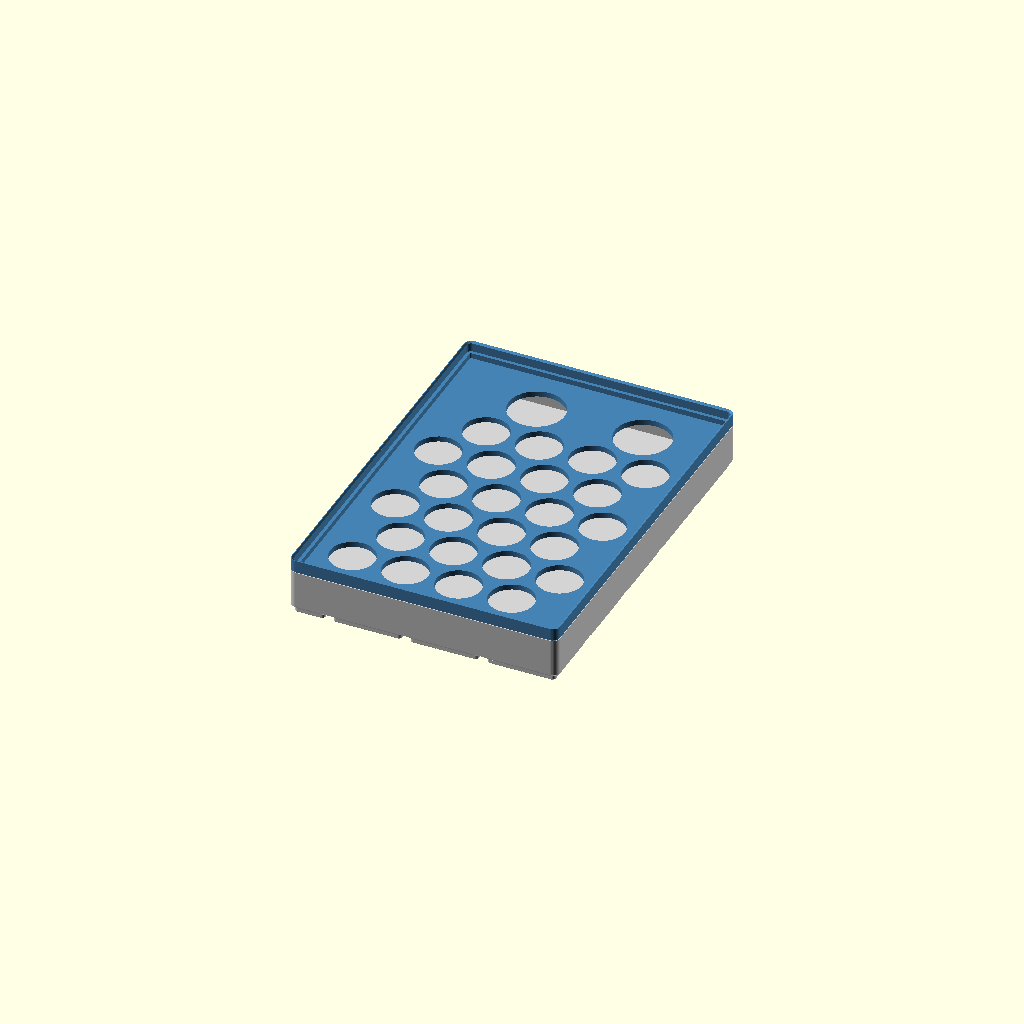
Cell 1: rendered with the file's own defaults.
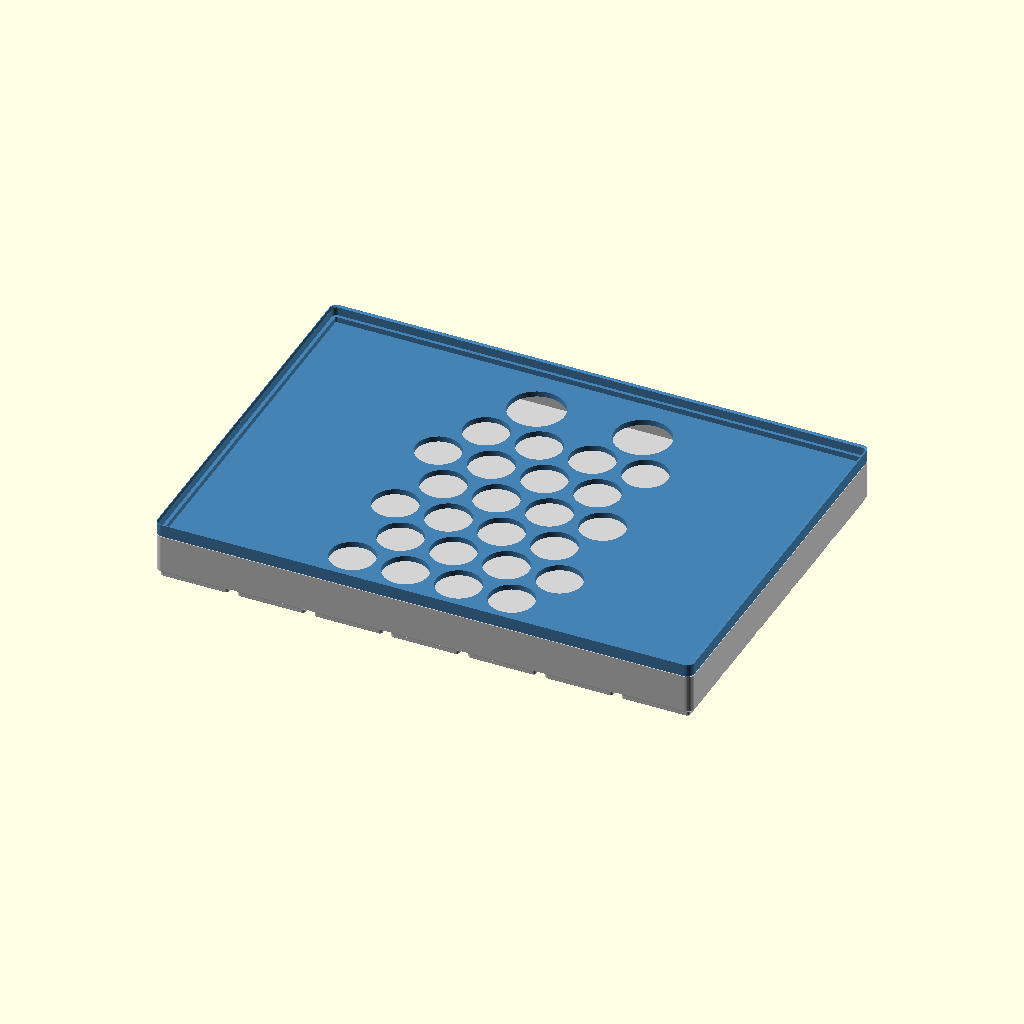
Cell 2 — cols set to 7, the other parameters unchanged.
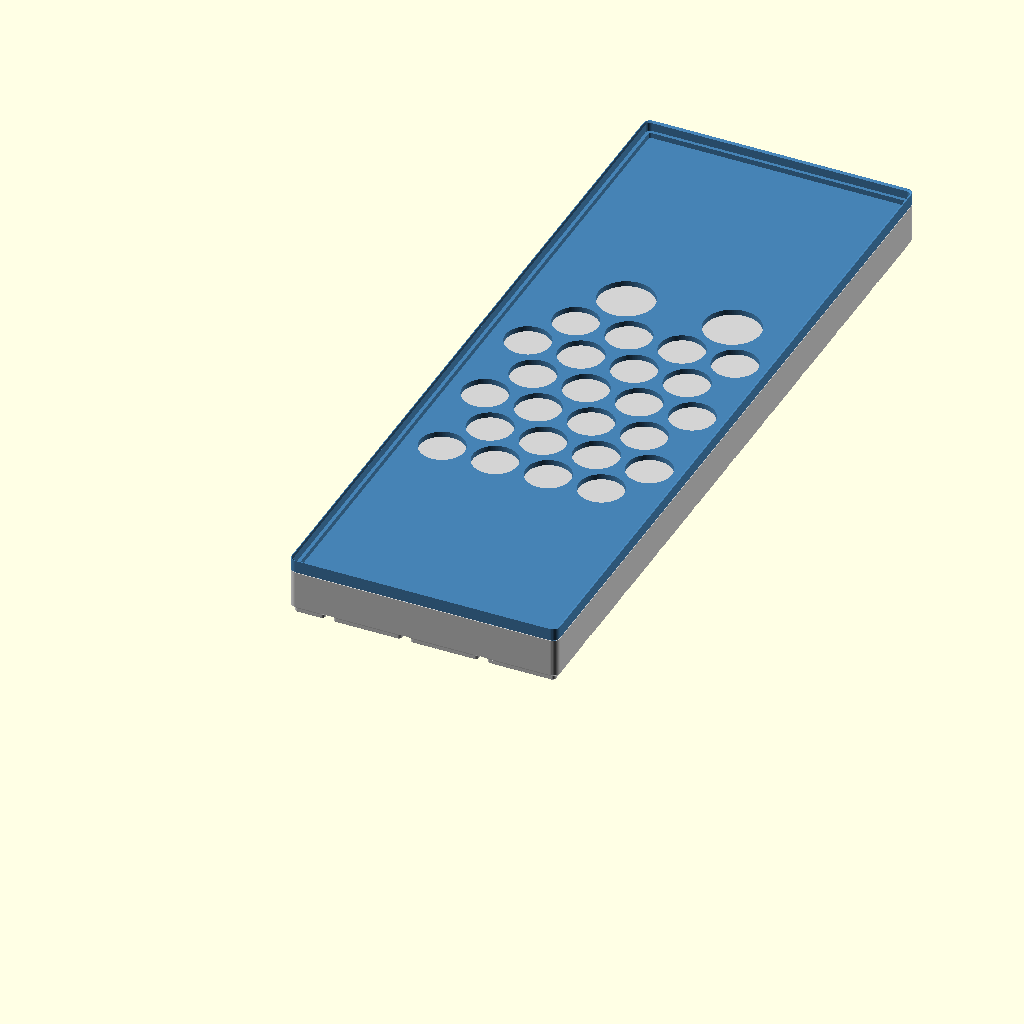
Cell 3 — rows set to 10, the other parameters unchanged.
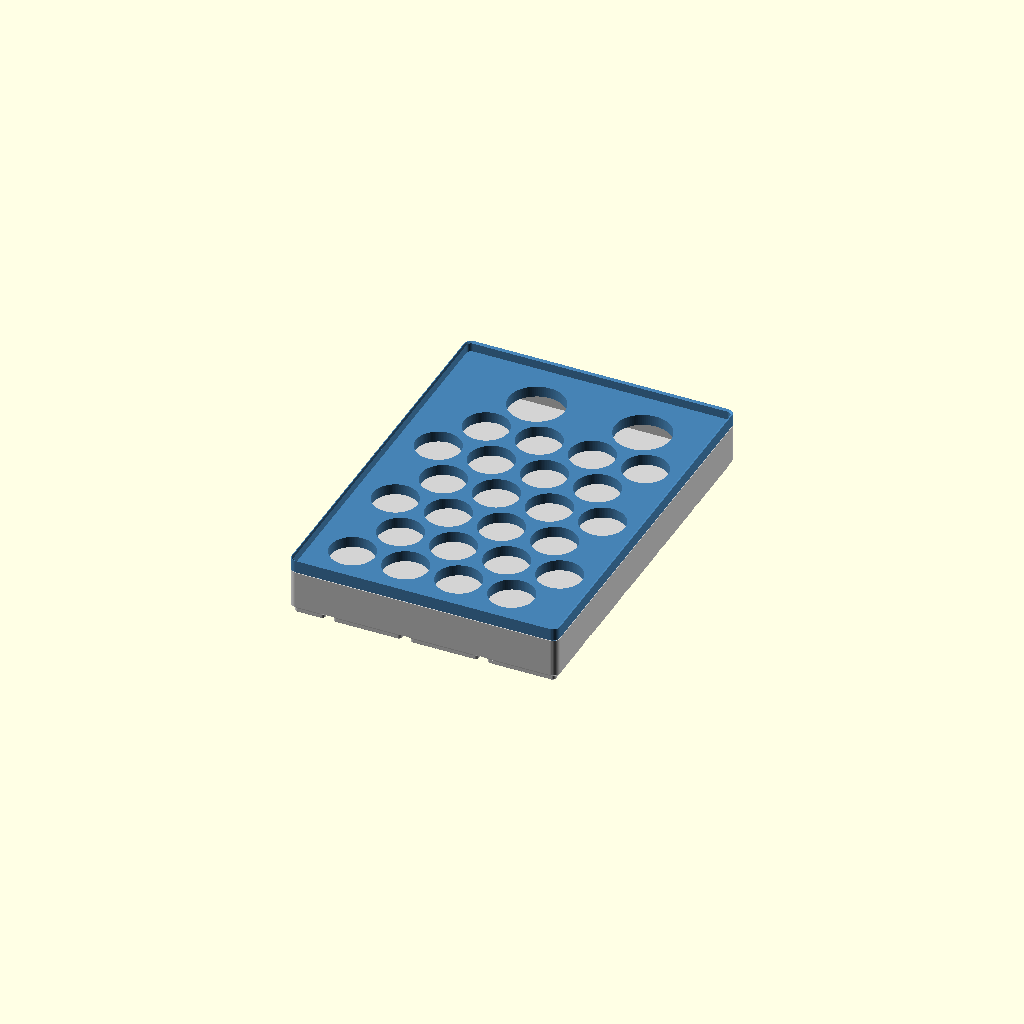
Cell 4: the same model with plate_t = 6.
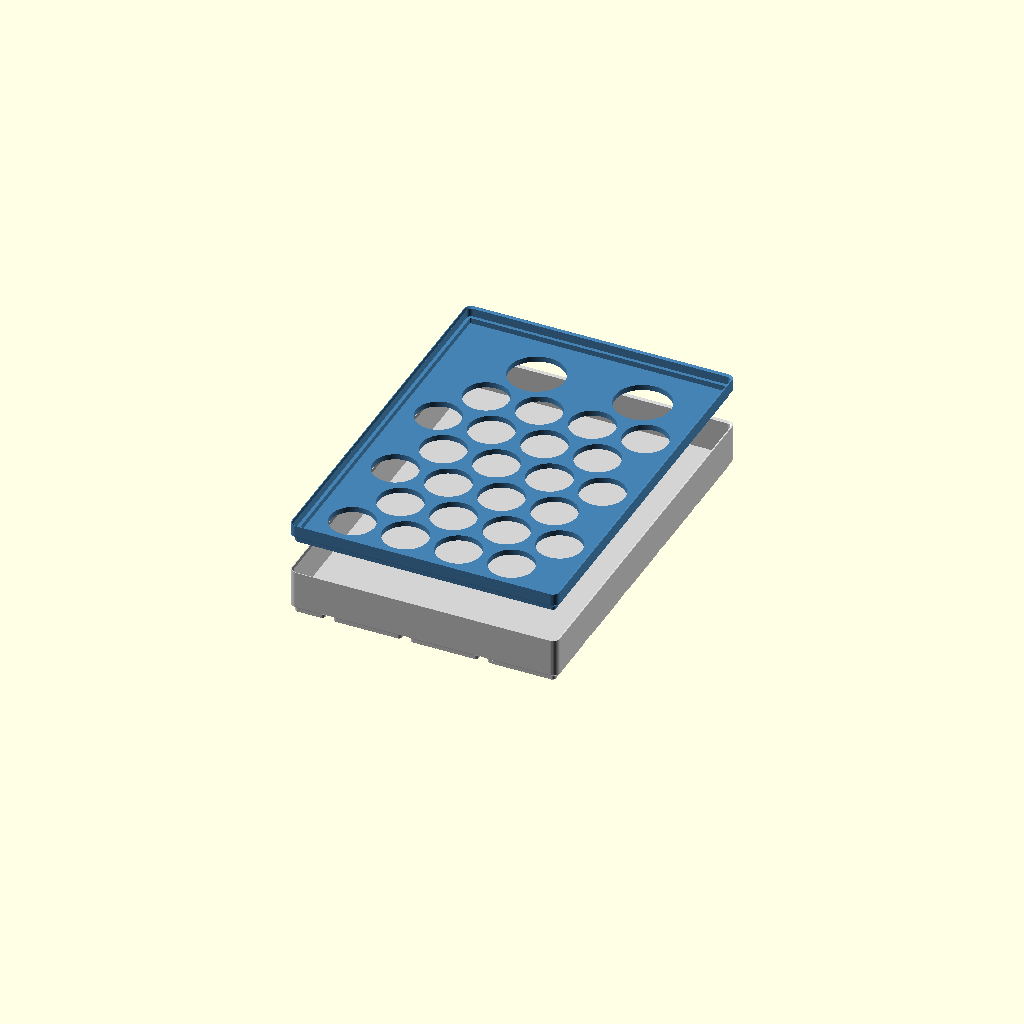
Cell 5 — stack_z set to 42.2, the other parameters unchanged.
One fixed orthographic camera (rotation 55°, 0°, 25°; colour scheme Cornfield) for every cell.
Source of the model, assets/leverless/button-storage/button_storage.scad:
include <../../../modules/gridfinity_bin.scad>

// FlashTap収納: part="upper" / "lower"を各1個印刷。assemblyは確認用。
part = "assembly";
hole_clearance = 0.4; // 穴径の実プリント調整。中心間距離は変えない。
cols = 3.5;
rows = 5;
plate_t = 3;
depth = rows * gf_pitch - 0.5;
row_pitch = 29 * sqrt(3) / 2;
large_offset = sqrt(pow(31.5, 2) - pow(14.5, 2));
field_depth = 14.5 + 5 * row_pitch + large_offset + 17;
first_y = (depth - field_depth) / 2 + 14.5;
buttons = concat(
    [for (r = [0:5], c = [0:3])
        [-50.75 + 29 * c + (r % 2) * 14.5, first_y + r * row_pitch, 24]],
    [for (x = [-21.75, 36.25])
        [x, first_y + 5 * row_pitch + large_offset, 30]]);
// 薄いリップへの理論着座は約21.06。表示は丸めて0.04mm逃がす。
stack_z = 21.1;

module storage_upper() {
    difference() {
        union() {
            gfb_bin(cols, rows, 1);
            // 全域を1個の足にして、底のセル境界をすべて繋ぐ。
            translate([0, depth / 2, 0])
                gfb_base_cell([cols * gf_pitch, rows * gf_pitch]);
        }
        // 底から3mmを残す。外周3mmは嵌合面と壁を繋ぐ枠として残す。
        translate([0, 0, plate_t])
            linear_extrude(12) gfb_footprint(cols, rows, 3);
        for (b = buttons)
            translate([b[0], b[1], -gf_over])
                cylinder(d = b[2] + hole_clearance, h = 12, $fn = 96);
    }
}

assert(hole_clearance >= 0 && hole_clearance <= 1,
       "hole_clearance must be between 0 and 1mm");
assert(part == "upper" || part == "lower" || part == "assembly",
       "part must be upper, lower or assembly");
if (part == "upper")
    storage_upper();
else if (part == "lower")
    gfb_bin(cols, rows, 3);
else {
    color("lightgray") gfb_bin(cols, rows, 3);
    color("steelblue") translate([0, 0, stack_z]) storage_upper();
}
Parameter table extracted from the source (name, type, default, range or options):
part: string, default "assembly"
hole_clearance: number, default 0.4
cols: number, default 3.5
rows: number, default 5
plate_t: number, default 3
stack_z: number, default 21.1
